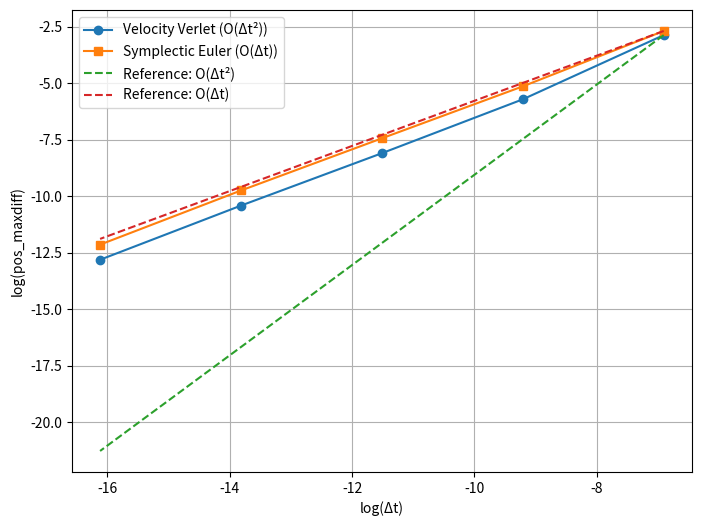

This figure's Python source:
import numpy as np
import pandas as pd
import matplotlib.pyplot as plt

# Define second-order reference line function
def second_order_reference(dt_values, reference_error):
    return reference_error * (dt_values / dt_values[0]) ** 2

# Define first-order reference line function
def first_order_reference(dt_values, reference_error):
    return reference_error * (dt_values / dt_values[0])

# Load modified data for Velocity Verlet and Symplectic Euler
df_verlet = pd.DataFrame({
    "dt": [1.0e-03, 1.0e-04, 1.0e-05, 1.0e-06, 1.0e-07, 1.0e-08],
    "pos_maxdiff": [0.057047645, 0.003320566, 0.000305201, 0.000029980, 0.000002723, 0.000000000]
})

df_symplectic = pd.DataFrame({
    "dt": [1.0e-03, 1.0e-04, 1.0e-05, 1.0e-06, 1.0e-07, 1.0e-08],
    "pos_maxdiff": [0.068535808, 0.005896742, 0.000590297, 0.000058509, 0.000005319, 0.000000000]
})

# Remove rows where pos_maxdiff is exactly 0
df_verlet = df_verlet[df_verlet["pos_maxdiff"] > 0]
df_symplectic = df_symplectic[df_symplectic["pos_maxdiff"] > 0]

# Compute log values
log_dt_verlet = np.log(df_verlet["dt"])
log_error_verlet = np.log(df_verlet["pos_maxdiff"])
log_dt_symplectic = np.log(df_symplectic["dt"])
log_error_symplectic = np.log(df_symplectic["pos_maxdiff"])

# Generate second-order and first-order reference lines
dt_values = np.array(df_verlet["dt"])
second_order_errors = second_order_reference(dt_values, df_verlet["pos_maxdiff"].iloc[0])
first_order_errors = first_order_reference(dt_values, df_symplectic["pos_maxdiff"].iloc[0])

# Plot results
plt.figure(figsize=(8,6))
plt.plot(log_dt_verlet, log_error_verlet, 'o-', label="Velocity Verlet (O(Δt²))")
plt.plot(log_dt_symplectic, log_error_symplectic, 's-', label="Symplectic Euler (O(Δt))")
plt.plot(log_dt_verlet, np.log(second_order_errors), '--', label="Reference: O(Δt²)")
plt.plot(log_dt_verlet, np.log(first_order_errors), '--', label="Reference: O(Δt)")

plt.xlabel("log(Δt)")
plt.ylabel("log(pos_maxdiff)")
plt.legend()
plt.grid()
plt.savefig("convergence_plot.png", dpi = 300)

